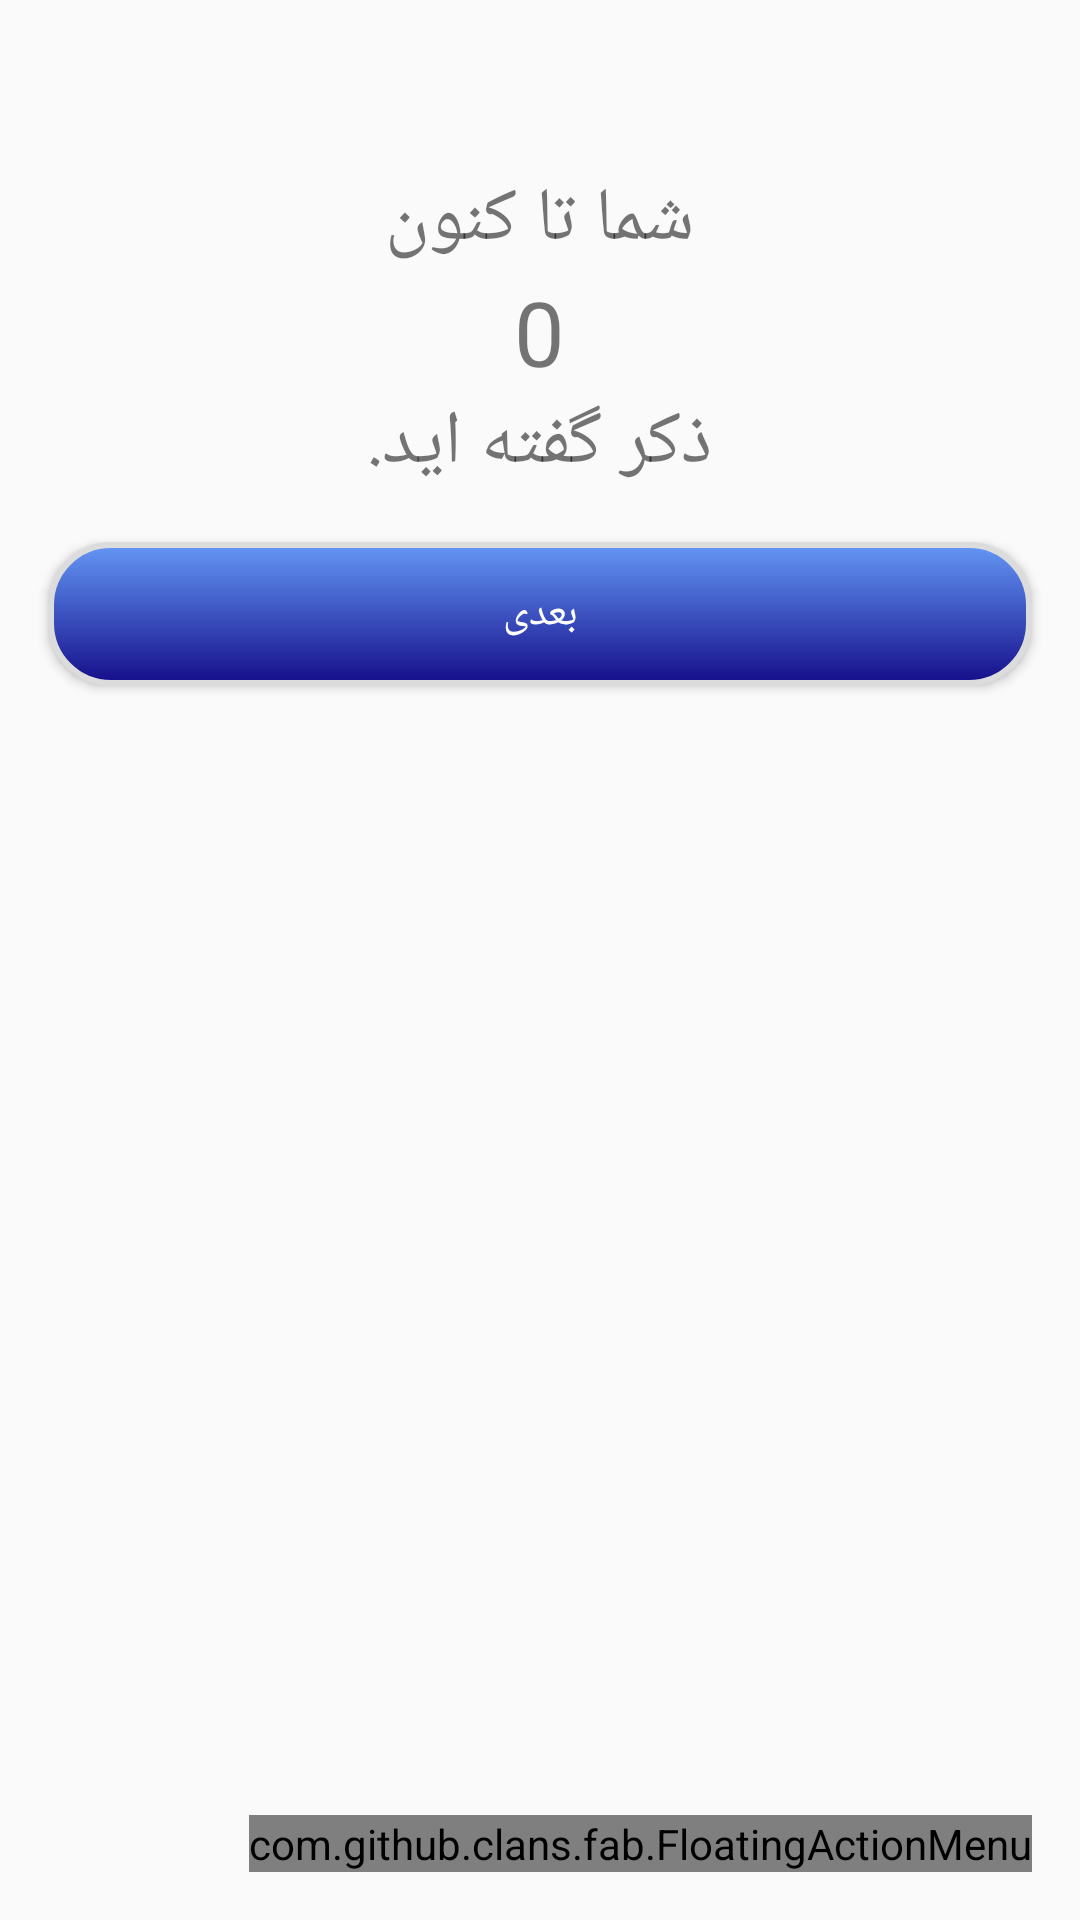

Write the Android layout XML for this screen, with the resource values it uses.
<!-- AndroidManifest.xml: application theme AppTheme -->
<!-- res/layout/fragment_counter.xml -->
<FrameLayout xmlns:android="http://schemas.android.com/apk/res/android"
    xmlns:app="http://schemas.android.com/apk/res-auto"
    xmlns:tools="http://schemas.android.com/tools"
    android:layout_width="match_parent"
    android:layout_height="match_parent"
    tools:context="jsm.autozekrcounter.view.fragment.CounterFragment">

    

    
    
    
    
    
    
    

    <com.github.clans.fab.FloatingActionMenu
        android:id="@+id/menu_yellow"
        android:layout_width="wrap_content"
        android:layout_height="wrap_content"
        android:layout_alignParentBottom="true"
        android:layout_alignParentRight="true"
        android:layout_gravity="bottom|end"
        android:layout_marginBottom="16dp"
        android:layout_marginLeft="16dp"
        android:layout_marginRight="16dp"
        android:layout_marginTop="16dp"
        app:menu_animationDelayPerItem="0"
        app:menu_colorNormal="#FFB805"
        app:menu_colorPressed="#F2AB00"
        app:menu_colorRipple="#D99200"
        app:menu_labels_hideAnimation="@anim/jump_to_down"
        app:menu_labels_showAnimation="@anim/jump_from_down"
        app:menu_labels_style="@style/MenuLabelsStyle"
        app:menu_shadowColor="#444">

        <com.github.clans.fab.FloatingActionButton
            android:id="@+id/fabSave"
            style="@style/MenuButtonsStyle"
            android:layout_width="wrap_content"
            android:layout_height="wrap_content"
            android:src="@drawable/ic_edit"
            app:fab_label="ذخیره" />

        <com.github.clans.fab.FloatingActionButton
            android:id="@+id/fabClear"
            style="@style/MenuButtonsStyle"
            android:layout_width="wrap_content"
            android:layout_height="wrap_content"
            android:src="@drawable/ic_edit"
            app:fab_label="پاک کردن" />
    </com.github.clans.fab.FloatingActionMenu>

    <LinearLayout
        android:layout_width="match_parent"
        android:layout_height="match_parent"
        android:orientation="vertical">

        <LinearLayout
            android:layout_width="match_parent"
            android:layout_height="wrap_content"
            android:gravity="center"
            android:orientation="vertical"
            android:paddingTop="16dp">


            <TextView
                android:id="@+id/textViewText"
                android:layout_width="wrap_content"
                android:layout_height="wrap_content"
                android:textSize="30sp" />

            <TextView
                android:id="@+id/textView5"
                android:layout_width="wrap_content"
                android:layout_height="wrap_content"
                android:text="@string/YET_MESSAGE_PART1"
                android:textSize="25sp" />

            <TextView
                android:id="@+id/TextViewCount"
                android:layout_width="wrap_content"
                android:layout_height="wrap_content"
                android:text="0"
                android:textSize="30sp" />

            <TextView
                android:id="@+id/textView4"
                android:layout_width="wrap_content"
                android:layout_height="wrap_content"
                android:text="@string/YET_MESSAGE_PART2"
                android:textSize="25sp" />
        </LinearLayout>

        <Button
            android:id="@+id/buttonNext"
           android:textColor="@android:color/white"
            android:layout_width="match_parent"
            android:layout_height="wrap_content"
            android:layout_gravity="center"
            android:layout_marginLeft="16dp"
            android:layout_marginRight="16dp"
            android:layout_marginTop="16dp"
            android:background="@drawable/button_pattern"
            android:paddingTop="10dp"
            android:text="بعدی" />

    </LinearLayout>


</FrameLayout>
<!-- resources referenced by this layout -->
<resources>
  <!-- drawable button_pattern (drawable) -->
  <?xml version="1.0" encoding="utf-8"?>
  <selector xmlns:android="http://schemas.android.com/apk/res/android">
      <item android:state_pressed="true" >
  		<shape>  
              <gradient  
                  android:startColor="#150E8A"  
                  android:endColor="#6497F5"  
                  android:angle="270" />  
              <stroke  
                  android:width="2dp"  
                  android:color="#dcdcdc" />  
              <corners  
                  android:radius="20dp" />  
              <padding  
                  android:left="10dp"  
                  android:top="10dp"  
                  android:right="10dp"  
                  android:bottom="10dp"/>
          </shape> 
      </item>
  
          
      
          
      <item android:state_focused="true">
          <shape>  
              <gradient  
                  android:startColor="#150E8A"  
                  android:endColor="#6497F5"  
                  android:angle="270" />  
              <stroke  
                  android:width="2dp"  
                  android:color="#dcdcdc" />  
              <corners  
                  android:radius="2dp" />  
              <padding  
                  android:left="10dp"  
                  android:top="10dp"  
                  android:right="10dp"  
                  android:bottom="10dp"/>
          </shape>  
      </item>
         
      
         
      <item>
  		<shape>  
              <gradient  
                  android:startColor="#150E8A"  
                  android:endColor="#6497F5"  
                  android:angle="90" />  
              <stroke  
                  android:width="2dp"  
                  android:color="#dcdcdc" />  
              <corners  
                  android:radius="20dp" />  
              <padding  
                  android:left="10dp"  
                  android:top="10dp"  
                  android:right="10dp"  
                  android:bottom="10dp"/>
          </shape>  
      </item> 
      
  </selector>
  <string name="YET_MESSAGE_PART1">شما تا کنون</string>
  <string name="YET_MESSAGE_PART2">ذکر گفته اید.</string>
  <style name="MenuButtonsStyle">
          <item name="fab_size">mini</item>
          <item name="fab_showAnimation">@anim/jump_from_down</item>
          <item name="fab_hideAnimation">@anim/jump_to_down</item>
          <item name="fab_shadowColor">#444</item>
          <item name="fab_colorNormal">#FFB805</item>
          <item name="fab_colorPressed">#F2AB00</item>
          <item name="fab_colorRipple">#D99200</item>
      </style>
  <style name="MenuLabelsStyle">
          <item name="android:background">@drawable/fab_label_background</item>
          <item name="android:textColor">#FFFFFF</item>
          <item name="android:textSize">14sp</item>
          <item name="android:maxLines">2</item>
          <item name="android:ellipsize">end</item>
      </style>
  <style name="AppTheme" parent="Theme.AppCompat.Light.NoActionBar">
          
          <item name="colorPrimary">@color/colorPrimary</item>
          <item name="colorPrimaryDark">@color/colorPrimaryDark</item>
          <item name="colorAccent">@color/colorAccent</item>
      </style>
  <!-- not gathered from this repository: default colours our renderer supplied (Android Studio template values) -->
  <color name="colorPrimary">#FF6200EE</color>
  <color name="colorPrimaryDark">#FF3700B3</color>
  <color name="colorAccent">#FF03DAC5</color>
</resources>
